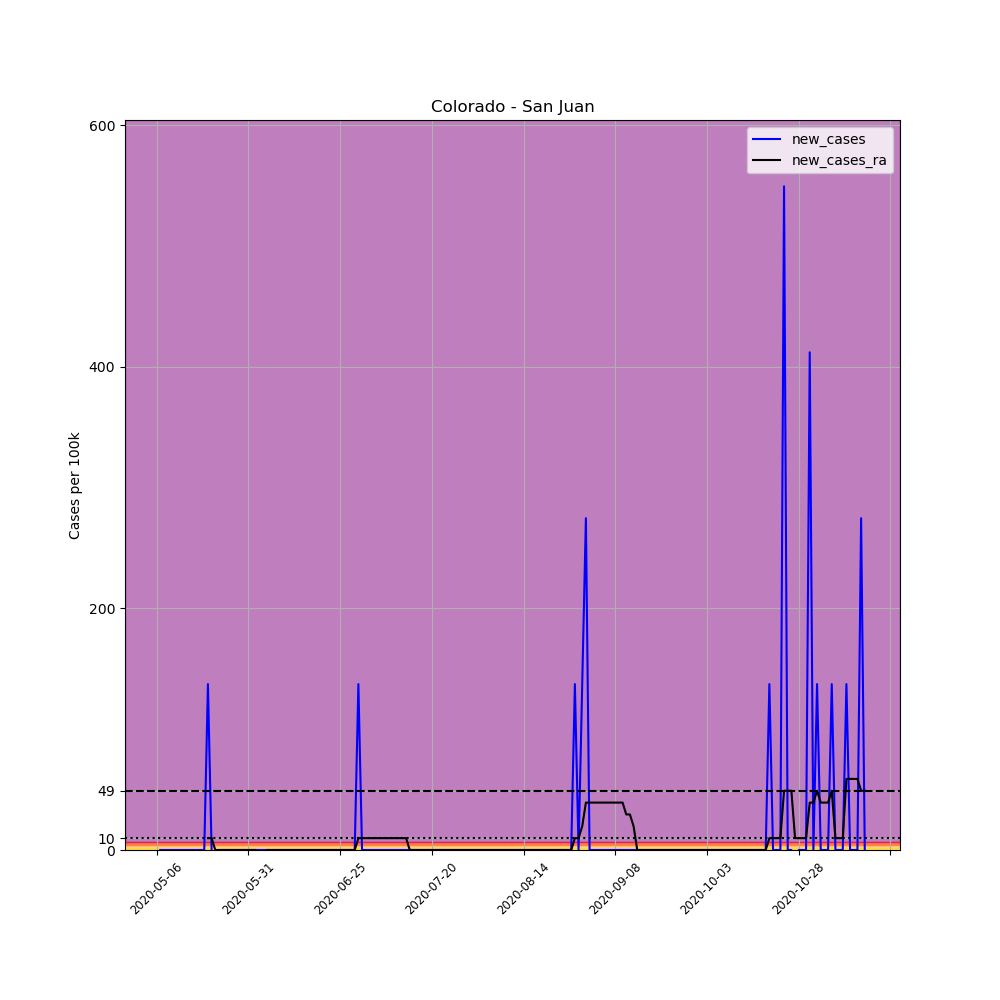

The data file committed next to this chart (first rows):
, date, county, state, fips, cases, deaths, COUNTY, STNAME, CTYNAME, POPESTIMATE2019, per_100k, new_cases, new_cases_ra
670391, 2020-05-06, San Juan, Colorado, 8111, 1, 0, 111, Colorado, San Juan, 728, 137.4, , 
670392, 2020-05-07, San Juan, Colorado, 8111, 1, 0, 111, Colorado, San Juan, 728, 137.4, 0.0, 
670393, 2020-05-08, San Juan, Colorado, 8111, 1, 0, 111, Colorado, San Juan, 728, 137.4, 0.0, 
670394, 2020-05-09, San Juan, Colorado, 8111, 1, 0, 111, Colorado, San Juan, 728, 137.4, 0.0, 
670395, 2020-05-10, San Juan, Colorado, 8111, 1, 0, 111, Colorado, San Juan, 728, 137.4, 0.0, 
670396, 2020-05-11, San Juan, Colorado, 8111, 1, 0, 111, Colorado, San Juan, 728, 137.4, 0.0, 
670397, 2020-05-12, San Juan, Colorado, 8111, 1, 0, 111, Colorado, San Juan, 728, 137.4, 0.0, 
670398, 2020-05-13, San Juan, Colorado, 8111, 1, 0, 111, Colorado, San Juan, 728, 137.4, 0.0, 
670399, 2020-05-14, San Juan, Colorado, 8111, 1, 0, 111, Colorado, San Juan, 728, 137.4, 0.0, 
670400, 2020-05-15, San Juan, Colorado, 8111, 1, 0, 111, Colorado, San Juan, 728, 137.4, 0.0, 
670401, 2020-05-16, San Juan, Colorado, 8111, 1, 0, 111, Colorado, San Juan, 728, 137.4, 0.0, 
670402, 2020-05-17, San Juan, Colorado, 8111, 1, 0, 111, Colorado, San Juan, 728, 137.4, 0.0, 
670403, 2020-05-18, San Juan, Colorado, 8111, 1, 0, 111, Colorado, San Juan, 728, 137.4, 0.0, 
670404, 2020-05-19, San Juan, Colorado, 8111, 1, 0, 111, Colorado, San Juan, 728, 137.4, 0.0, 
670405, 2020-05-20, San Juan, Colorado, 8111, 2, 0, 111, Colorado, San Juan, 728, 274.7, 137.4, 9.812
670406, 2020-05-21, San Juan, Colorado, 8111, 2, 0, 111, Colorado, San Juan, 728, 274.7, 0.0, 9.812
670407, 2020-05-22, San Juan, Colorado, 8111, 1, 0, 111, Colorado, San Juan, 728, 137.4, -137.4, 0.0
670408, 2020-05-23, San Juan, Colorado, 8111, 1, 0, 111, Colorado, San Juan, 728, 137.4, 0.0, 0.0
670409, 2020-05-24, San Juan, Colorado, 8111, 1, 0, 111, Colorado, San Juan, 728, 137.4, 0.0, 0.0
670410, 2020-05-25, San Juan, Colorado, 8111, 1, 0, 111, Colorado, San Juan, 728, 137.4, 0.0, 0.0
670411, 2020-05-26, San Juan, Colorado, 8111, 1, 0, 111, Colorado, San Juan, 728, 137.4, 0.0, 0.0
670412, 2020-05-27, San Juan, Colorado, 8111, 1, 0, 111, Colorado, San Juan, 728, 137.4, 0.0, 0.0
670413, 2020-05-28, San Juan, Colorado, 8111, 1, 0, 111, Colorado, San Juan, 728, 137.4, 0.0, 0.0
670414, 2020-05-29, San Juan, Colorado, 8111, 1, 0, 111, Colorado, San Juan, 728, 137.4, 0.0, 0.0
670415, 2020-05-30, San Juan, Colorado, 8111, 1, 0, 111, Colorado, San Juan, 728, 137.4, 0.0, 0.0
670416, 2020-05-31, San Juan, Colorado, 8111, 1, 0, 111, Colorado, San Juan, 728, 137.4, 0.0, 0.0
670417, 2020-06-01, San Juan, Colorado, 8111, 1, 0, 111, Colorado, San Juan, 728, 137.4, 0.0, 0.0
670418, 2020-06-02, San Juan, Colorado, 8111, 1, 0, 111, Colorado, San Juan, 728, 137.4, 0.0, 0.0
670419, 2020-06-03, San Juan, Colorado, 8111, 1, 0, 111, Colorado, San Juan, 728, 137.4, 0.0, -9.812
670420, 2020-06-04, San Juan, Colorado, 8111, 1, 0, 111, Colorado, San Juan, 728, 137.4, 0.0, -9.812
670421, 2020-06-05, San Juan, Colorado, 8111, 1, 0, 111, Colorado, San Juan, 728, 137.4, 0.0, 0.0
670422, 2020-06-06, San Juan, Colorado, 8111, 1, 0, 111, Colorado, San Juan, 728, 137.4, 0.0, 0.0
670423, 2020-06-07, San Juan, Colorado, 8111, 1, 0, 111, Colorado, San Juan, 728, 137.4, 0.0, 0.0
670424, 2020-06-08, San Juan, Colorado, 8111, 1, 0, 111, Colorado, San Juan, 728, 137.4, 0.0, 0.0
670425, 2020-06-09, San Juan, Colorado, 8111, 1, 0, 111, Colorado, San Juan, 728, 137.4, 0.0, 0.0
670426, 2020-06-10, San Juan, Colorado, 8111, 1, 0, 111, Colorado, San Juan, 728, 137.4, 0.0, 0.0
670427, 2020-06-11, San Juan, Colorado, 8111, 1, 0, 111, Colorado, San Juan, 728, 137.4, 0.0, 0.0
670428, 2020-06-12, San Juan, Colorado, 8111, 1, 0, 111, Colorado, San Juan, 728, 137.4, 0.0, 0.0
670429, 2020-06-13, San Juan, Colorado, 8111, 1, 0, 111, Colorado, San Juan, 728, 137.4, 0.0, 0.0
670430, 2020-06-14, San Juan, Colorado, 8111, 1, 0, 111, Colorado, San Juan, 728, 137.4, 0.0, 0.0
670431, 2020-06-15, San Juan, Colorado, 8111, 1, 0, 111, Colorado, San Juan, 728, 137.4, 0.0, 0.0
670432, 2020-06-16, San Juan, Colorado, 8111, 1, 0, 111, Colorado, San Juan, 728, 137.4, 0.0, 0.0
670433, 2020-06-17, San Juan, Colorado, 8111, 1, 0, 111, Colorado, San Juan, 728, 137.4, 0.0, 0.0
670434, 2020-06-18, San Juan, Colorado, 8111, 1, 0, 111, Colorado, San Juan, 728, 137.4, 0.0, 0.0
670435, 2020-06-19, San Juan, Colorado, 8111, 1, 0, 111, Colorado, San Juan, 728, 137.4, 0.0, 0.0
670436, 2020-06-20, San Juan, Colorado, 8111, 1, 0, 111, Colorado, San Juan, 728, 137.4, 0.0, 0.0
670437, 2020-06-21, San Juan, Colorado, 8111, 1, 0, 111, Colorado, San Juan, 728, 137.4, 0.0, 0.0
670438, 2020-06-22, San Juan, Colorado, 8111, 1, 0, 111, Colorado, San Juan, 728, 137.4, 0.0, 0.0
670439, 2020-06-23, San Juan, Colorado, 8111, 1, 0, 111, Colorado, San Juan, 728, 137.4, 0.0, 0.0
670440, 2020-06-24, San Juan, Colorado, 8111, 1, 0, 111, Colorado, San Juan, 728, 137.4, 0.0, 0.0
670441, 2020-06-25, San Juan, Colorado, 8111, 1, 0, 111, Colorado, San Juan, 728, 137.4, 0.0, 0.0
670442, 2020-06-26, San Juan, Colorado, 8111, 1, 0, 111, Colorado, San Juan, 728, 137.4, 0.0, 0.0
670443, 2020-06-27, San Juan, Colorado, 8111, 1, 0, 111, Colorado, San Juan, 728, 137.4, 0.0, 0.0
670444, 2020-06-28, San Juan, Colorado, 8111, 1, 0, 111, Colorado, San Juan, 728, 137.4, 0.0, 0.0
670445, 2020-06-29, San Juan, Colorado, 8111, 1, 0, 111, Colorado, San Juan, 728, 137.4, 0.0, 0.0
670446, 2020-06-30, San Juan, Colorado, 8111, 2, 0, 111, Colorado, San Juan, 728, 274.7, 137.4, 9.812
670447, 2020-07-01, San Juan, Colorado, 8111, 2, 0, 111, Colorado, San Juan, 728, 274.7, 0.0, 9.812
670448, 2020-07-02, San Juan, Colorado, 8111, 2, 0, 111, Colorado, San Juan, 728, 274.7, 0.0, 9.812
670449, 2020-07-03, San Juan, Colorado, 8111, 2, 0, 111, Colorado, San Juan, 728, 274.7, 0.0, 9.812
670450, 2020-07-04, San Juan, Colorado, 8111, 2, 0, 111, Colorado, San Juan, 728, 274.7, 0.0, 9.812
... 134 more rows
